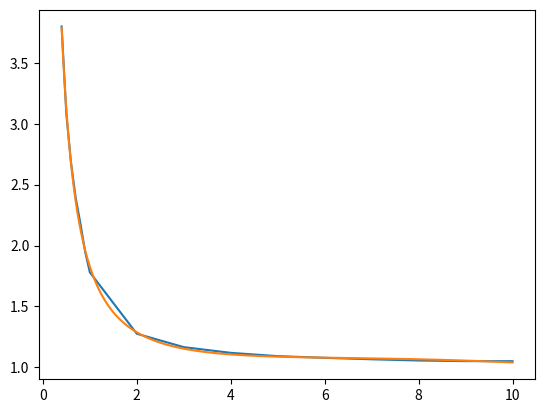

Write the Python code that produced this figure.
# -*- coding: utf-8 -*-
"""
Created on Sat Nov 14 15:37:43 2020

[redacted]
"""
import numpy as np
import matplotlib.pyplot as plt
from scipy.optimize import curve_fit

# [redacted]

#odčitane vrednosti b_cal/b
x=np.array([0.4,0.5,0.6,0.7,0.8,0.9,1,2,3,4,5,6,7,8,9,10])
#odčitana vrednost K_Fbeta
y=[3.8,3.08,2.68,2.39,2.18,1.95,1.78,1.275,1.165,1.118,1.091,1.077,1.065,1.055,1.0499,1.0495]

def f(x,A,B,C,D,E,F):
    return A*1/x**3+B*1/x**2+C*1/x+D+E*x+F*x**2

popt, pcov = curve_fit(f,x,y)
print(popt)

plt.plot(x,y)
t=np.linspace(0.4,10,1000)
plt.plot(t,f(t,*popt))
plt.show()